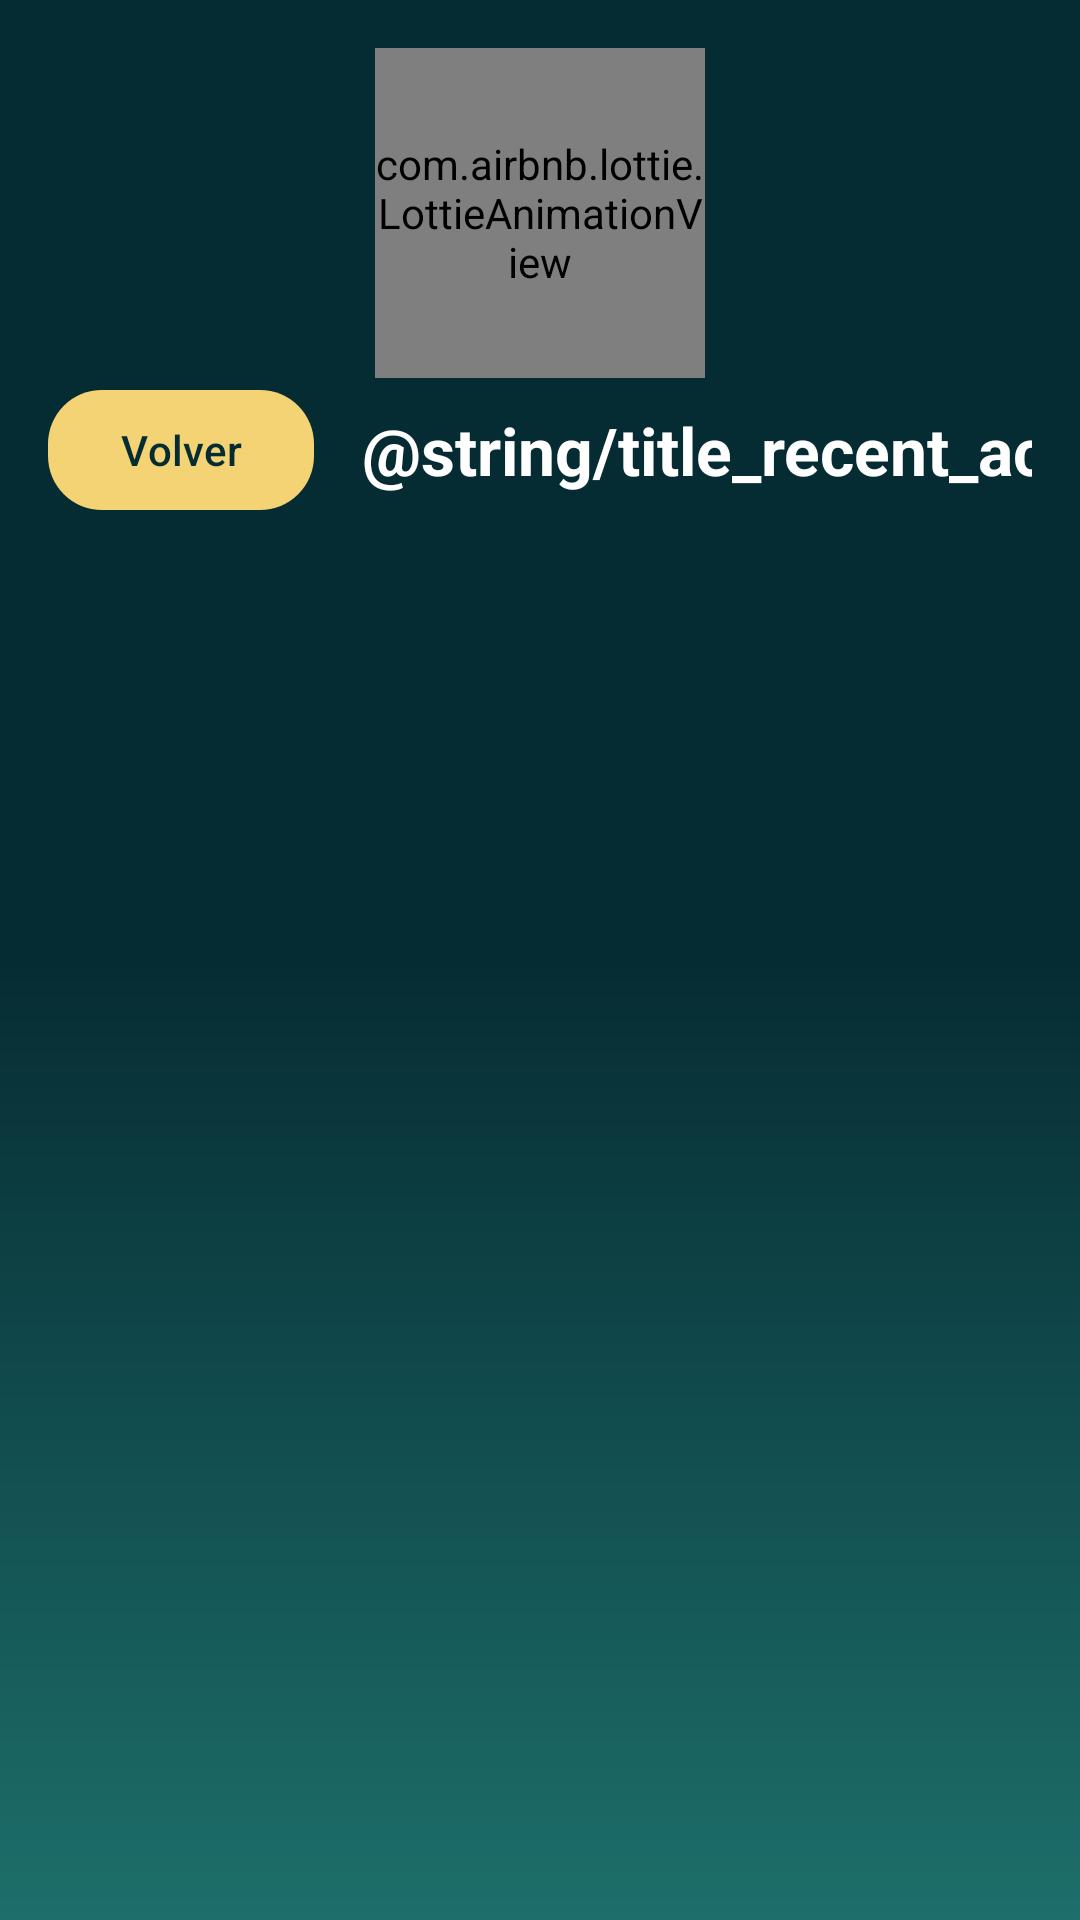

Reconstruct the res/layout file that produces this screen, plus the resources it refers to.
<!-- AndroidManifest.xml: application theme Theme.ECONOMIX_ANDROID -->
<!-- res/layout/fragment_recent_activity.xml -->
<?xml version="1.0" encoding="utf-8"?>
<androidx.constraintlayout.widget.ConstraintLayout xmlns:android="http://schemas.android.com/apk/res/android"
    xmlns:app="http://schemas.android.com/apk/res-auto"
    android:layout_width="match_parent"
    android:layout_height="match_parent"
    android:background="@drawable/bg_menu_gradient"
    android:padding="16dp">

    <com.airbnb.lottie.LottieAnimationView
        android:id="@+id/recentActivityAnimation"
        android:layout_width="110dp"
        android:layout_height="110dp"
        app:layout_constraintTop_toTopOf="parent"
        app:layout_constraintStart_toStartOf="parent"
        app:layout_constraintEnd_toEndOf="parent"
        app:lottie_autoPlay="true"
        app:lottie_loop="true"/>

    <com.google.android.material.button.MaterialButton
        android:id="@+id/btnVolverActividad"
        android:layout_width="wrap_content"
        android:layout_height="wrap_content"
        android:text="Volver"
        android:textAllCaps="false"
        android:textColor="@color/economix_background"
        app:backgroundTint="@color/goldAccent"
        app:cornerRadius="18dp"
        app:layout_constraintTop_toBottomOf="@id/recentActivityAnimation"
        app:layout_constraintStart_toStartOf="parent"/>

    <TextView
        android:id="@+id/tvRecentActivityTitle"
        android:layout_width="wrap_content"
        android:layout_height="wrap_content"
        android:text="@string/title_recent_activity"
        android:textStyle="bold"
        android:textSize="22sp"
        android:textColor="@color/economix_text_primary"
        app:layout_constraintTop_toBottomOf="@id/recentActivityAnimation"
        app:layout_constraintStart_toEndOf="@id/btnVolverActividad"
        app:layout_constraintBottom_toBottomOf="@id/btnVolverActividad"
        android:layout_marginStart="16dp"/>

    <ScrollView
        android:layout_width="0dp"
        android:layout_height="0dp"
        app:layout_constraintTop_toBottomOf="@id/btnVolverActividad"
        app:layout_constraintBottom_toBottomOf="parent"
        app:layout_constraintStart_toStartOf="parent"
        app:layout_constraintEnd_toEndOf="parent"
        android:layout_marginTop="12dp">

        <LinearLayout
            android:id="@+id/recentActivityListContainer"
            android:layout_width="match_parent"
            android:layout_height="wrap_content"
            android:orientation="vertical"/>
    </ScrollView>

</androidx.constraintlayout.widget.ConstraintLayout>
<!-- resources referenced by this layout -->
<resources>
  <color name="economix_background">#062C33</color>
  <color name="economix_text_primary">#FFFFFFFF</color>
  <color name="goldAccent">#F3D373</color>
  <!-- drawable bg_menu_gradient (drawable) -->
  <?xml version="1.0" encoding="utf-8"?>
  <shape xmlns:android="http://schemas.android.com/apk/res/android" android:shape="rectangle">
      <gradient
          android:angle="270"
          android:startColor="@color/economix_background"
          android:centerColor="@color/economix_background"
          android:endColor="@color/tealSurfaceVariant"
          android:type="linear" />
  </shape>
  <style name="Theme.ECONOMIX_ANDROID" parent="Base.Theme.ECONOMIX_ANDROID" />
  <color name="tealSurfaceVariant">#1D6F6B</color>
  <style name="Base.Theme.ECONOMIX_ANDROID" parent="Theme.Material3.DayNight.NoActionBar">
          
          
      </style>
</resources>
